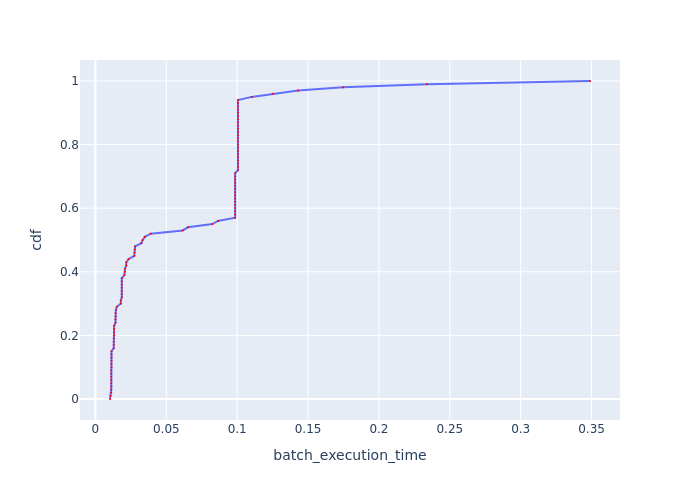

Source data for this figure (header and first rows):
, cdf, batch_execution_time
0, 0.0, 0.01029
1, 0.01, 0.01068
2, 0.02, 0.01119
3, 0.03, 0.01119
4, 0.04, 0.01119
5, 0.05, 0.01119
6, 0.06, 0.01119
7, 0.07, 0.01119
8, 0.08, 0.01119
9, 0.09, 0.01119
10, 0.1, 0.01134
11, 0.11, 0.01134
12, 0.12, 0.01134
13, 0.13, 0.01134
14, 0.14, 0.01134
15, 0.15, 0.01134
16, 0.16, 0.01292
17, 0.17, 0.01292
18, 0.18, 0.01292
19, 0.19, 0.01292
20, 0.2, 0.01321
21, 0.21, 0.01321
22, 0.22, 0.01321
23, 0.23, 0.01321
24, 0.24, 0.01416
25, 0.25, 0.01416
26, 0.26, 0.01416
27, 0.27, 0.01416
28, 0.28, 0.01442
29, 0.29, 0.0151
30, 0.3, 0.01793
31, 0.31, 0.01793
32, 0.32, 0.01859
33, 0.33, 0.01859
34, 0.34, 0.01859
35, 0.35, 0.01859
36, 0.36, 0.01859
37, 0.37, 0.01859
38, 0.38, 0.01859
39, 0.39, 0.02047
40, 0.4, 0.0208
41, 0.41, 0.02084
42, 0.42, 0.02177
43, 0.43, 0.02177
44, 0.44, 0.0234
45, 0.45, 0.02746
46, 0.46, 0.02757
47, 0.47, 0.02779
48, 0.48, 0.02802
49, 0.49, 0.03242
50, 0.5, 0.03334
51, 0.51, 0.03484
52, 0.52, 0.03905
53, 0.53, 0.06148
54, 0.54, 0.06528
55, 0.55, 0.0825
56, 0.56, 0.08638
57, 0.57, 0.09857
58, 0.58, 0.09857
59, 0.59, 0.09857
... 41 more rows
